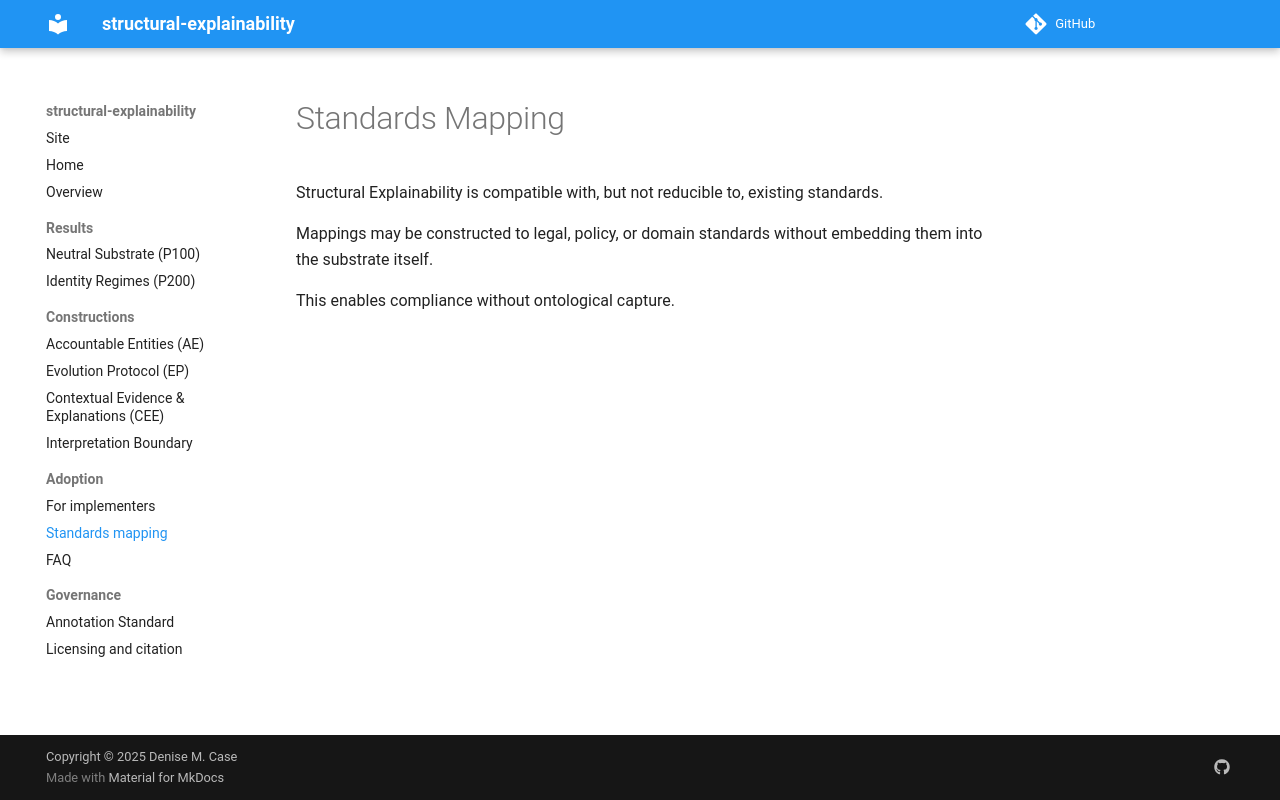

repository: structural-explainability/site · page: en/adoption/standards-mapping/index.html · generator: mkdocs

# Standards Mapping

Structural Explainability is compatible with,
but not reducible to, existing standards.

Mappings may be constructed to legal, policy,
or domain standards without embedding them
into the substrate itself.

This enables compliance without ontological capture.
